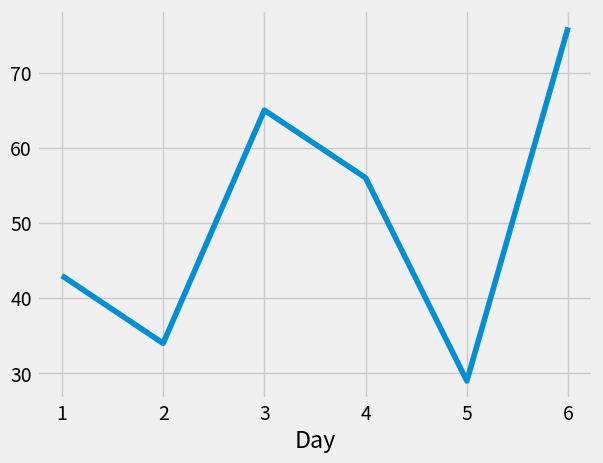

Write the Python code that produced this figure. (Note: this script raises an exception after producing the figure.)
import pandas as pd
import matplotlib.pyplot as plt
from matplotlib import style

style.use('fivethirtyeight')

web_stats = {'Day':[1,2,3,4,5,6],
             'Visitors':[43,34,65,56,29,76],
             'Bounce Rate':[65,67,78,65,45,52]}

df = pd.DataFrame(web_stats)

print(df.head())
print(df.tail(2))

df.set_index('Day', inplace=True)

print (df['Visitors'])
df['Visitors'].plot()
plt.show()

print(df['Visitors', 'Bounce Rate'])


